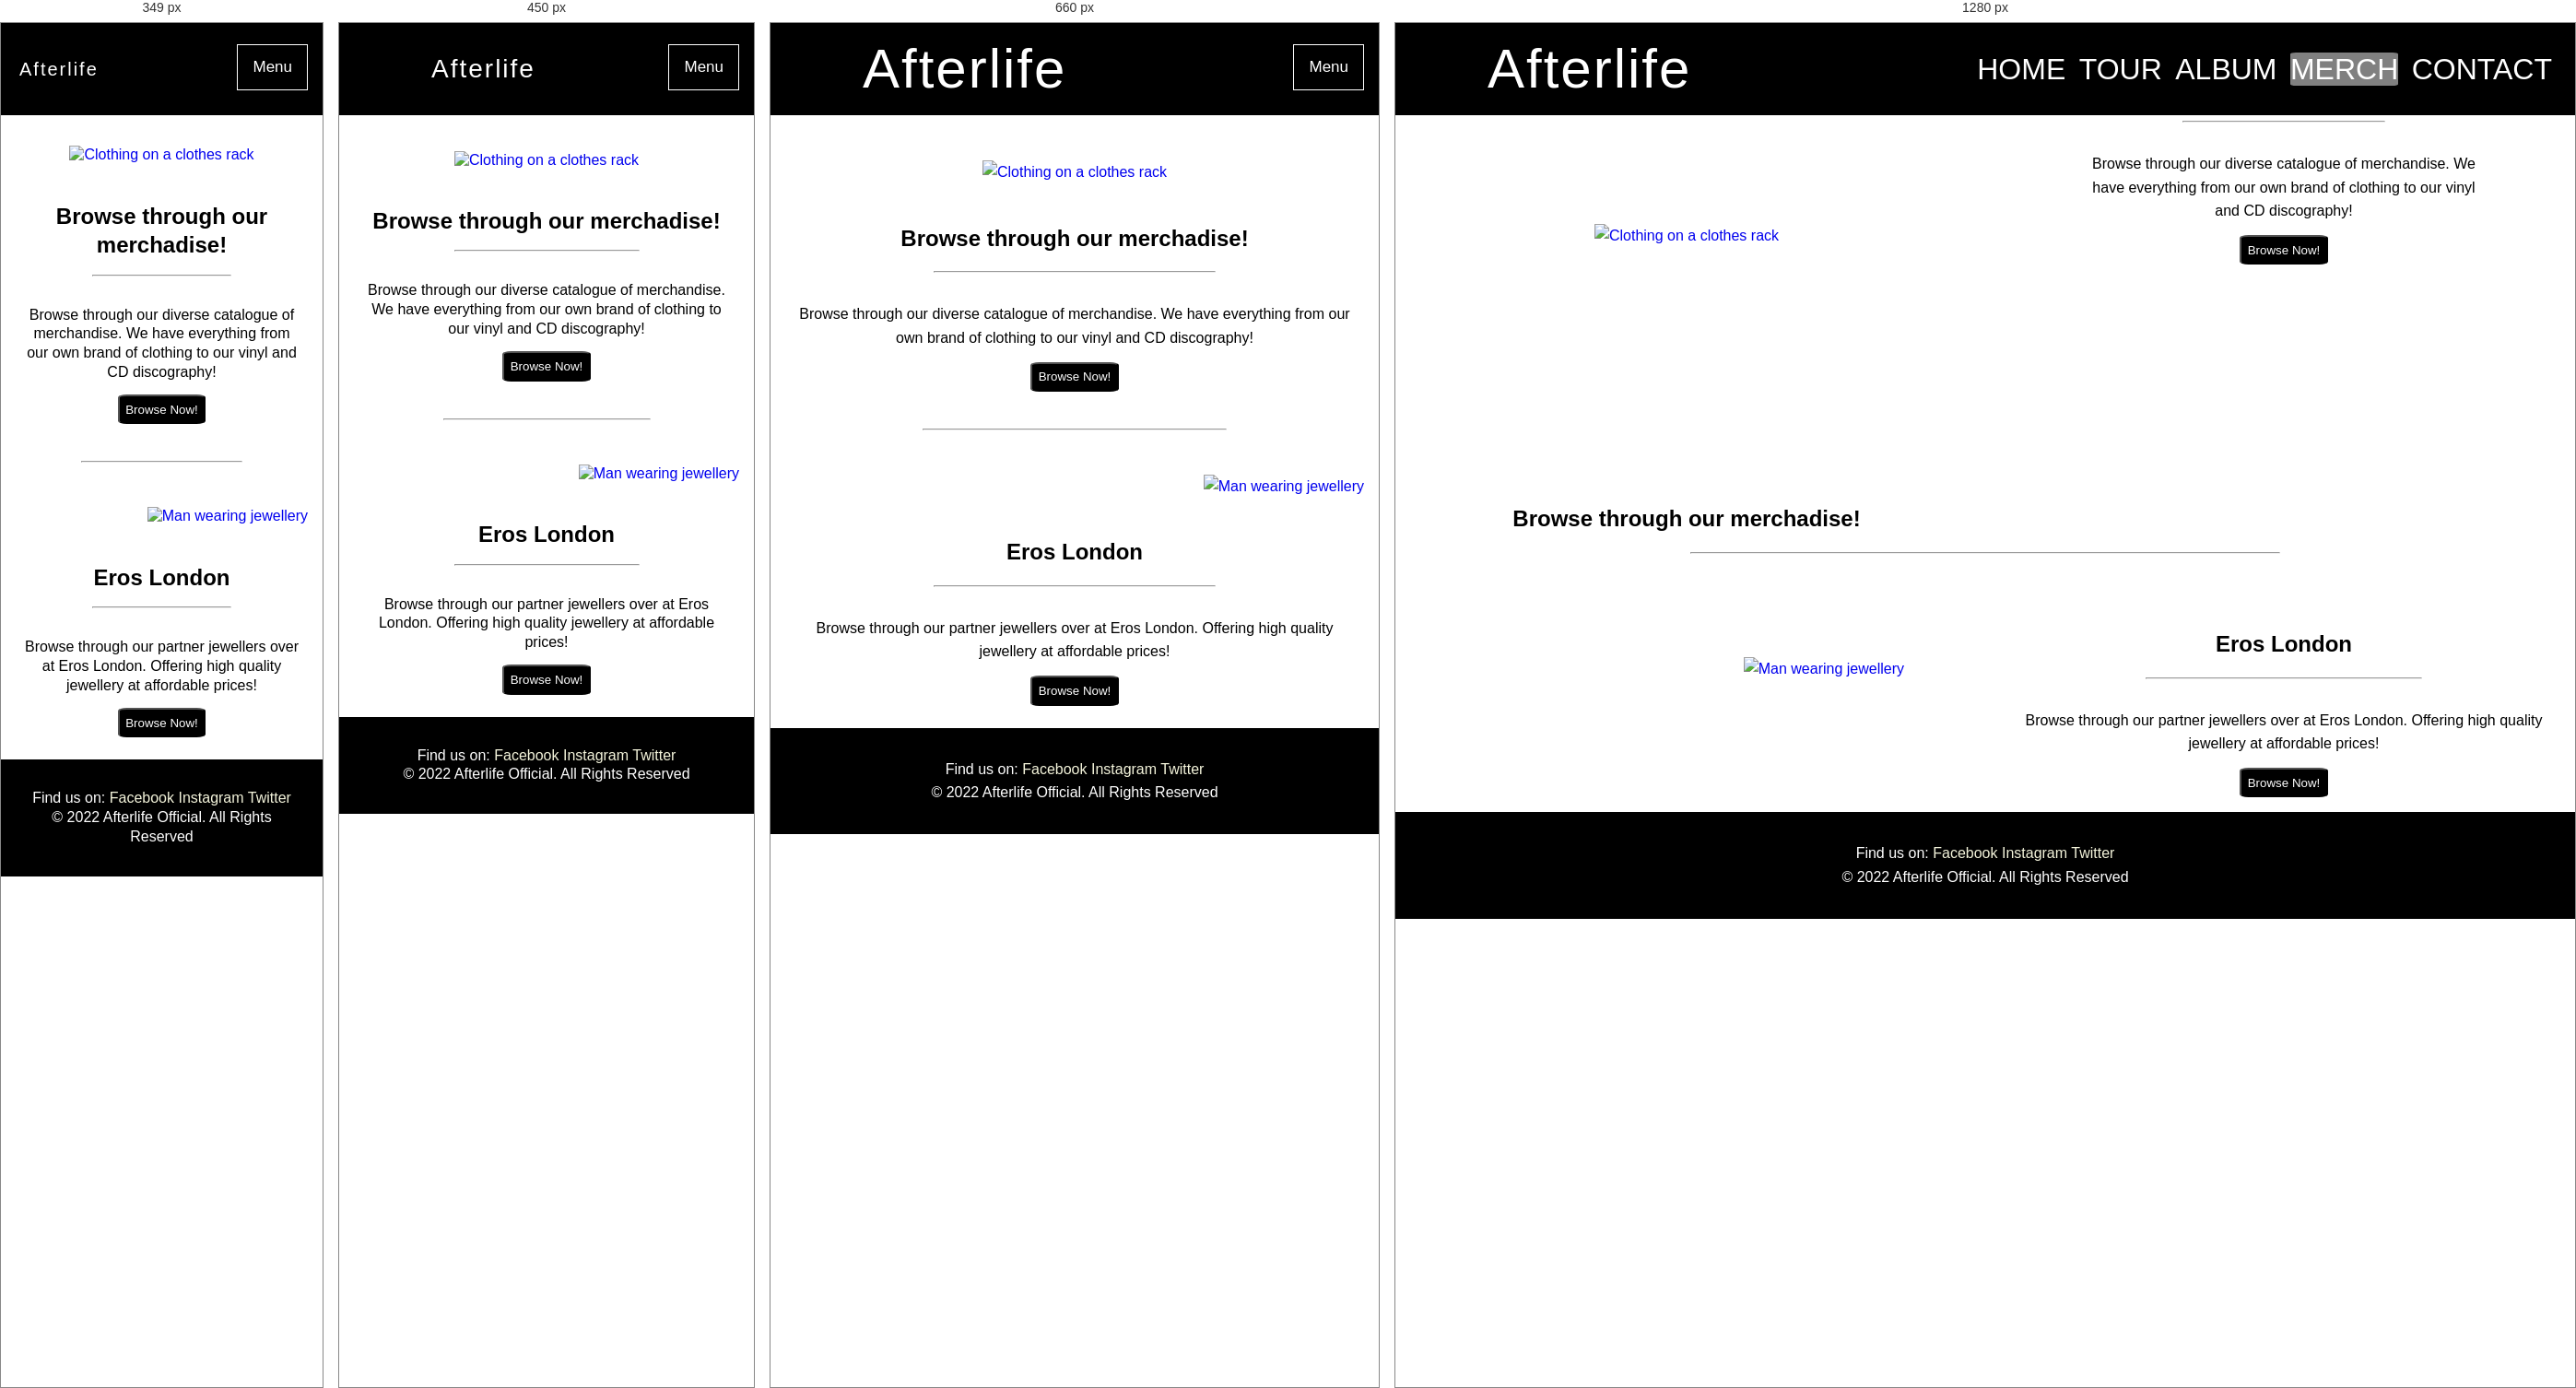
Rendered at 349 px, 450 px, 660 px and 1280 px, left to right.

<!-- file: afterlife-merch.html -->
<!DOCTYPE html>
<html lang="en">

<head>
    <meta charset="UTF-8">
    <meta http-equiv="X-UA-Compatible" content="IE=edge">
    <meta name="viewport" content="width=device-width, initial-scale=1.0">
    <meta name="description" content="Afterlife Irish band website">
    <meta name="keywords" content="music, irish, live music, concerts, rock music">

    <link rel="stylesheet" href="assets/css/style.css">
    <title>Afterlife</title>


</head>

<body>
    <header id="merch"></header>
    <div>
        <!-- Navbar -->
        <nav class="navbar">
            <label class="logo">Afterlife</label>
            <ul>
                <!-- Links to other pages in navbar -->
                <li> <a href="index.html" aria-label="Go to the home page">HOME</a></li>
                <li> <a href="afterlife-tour.html" aria-label="Go to the tour page">TOUR</a></li>
                <li> <a href="afterlife-album.html" aria-label="Go to the album page">ALBUM</a></li>
                <li> <a class="current" href="#merch" aria-label="Go to the top of the page">MERCH</a></li>
                <li><a href="afterlife-contact.html" aria-label="Go to the contact page">CONTACT</a></li>
            </ul>
            <!-- Dropdown menu -->
            <div class="dropdown">
                <button class="dropbtn">
                    Menu
                    <i class="fa fa-caret-down"></i>
                </button>
                <div class="dropdown-content">
                    <!-- Links in dropdown menu -->
                    <a href="index.html" aria-label="Go to the home page">HOME</a>
                    <a href="afterlife-tour.html" aria-label="Go to the tour page">TOUR</a>
                    <a href="afterlife-album.html" aria-label="Go to the album page">ALBUM</a>
                    <a href="afterlife-contact.html" aria-label="Go to the contact page">CONTACT</a>
                </div>
            </div>
        </nav>
    </div>
    <!-- Clothing -->
    <section>
        <div class="clothes">
            <div class="clothes-img">
                <!-- Clicking clothing image takes user to merchandise website -->
                <a href="https://www.redbubble.com/" target="_blank"> <img id="merch-img" src="assets/merch-img.jpg"
                        alt="Clothing on a clothes rack"></a>
            </div>

            <div class="clothes-info">
                <!-- Clothing information -->
                <h2>Browse through our merchadise!</h2>
                <hr>
                <p>Browse through our diverse catalogue of merchandise. We have everything from our own brand of
                    clothing to
                    our vinyl and CD discography!</p>
                <!-- Button takes user to merchandise website -->
                <button class="browse" onclick="window.location.href='https:www.redbubble.com';"> Browse Now!</button>
            </div>
        </div>
        <hr>
        <!-- Jewellery -->
        <div class="jewellery">

            <div class="jewel-img">
                <!-- Clicking jewellery image takes user to jewellery website -->
                <a href="https://eroslondon.co/" target="_blank"> <img id="eros-london" src="assets/eros-london.jpg"
                        alt="Man wearing jewellery"></a>
            </div>
            <!-- Jewellery information -->
            <div class="jewel-info">
                <h2>Eros London</h2>
                <hr>
                <p>Browse through our partner jewellers over at Eros London. Offering high quality jewellery at
                    affordable prices!</p>
                <!-- Button takes user to jewellery website -->
                <button class="browse" onclick="window.location.href='https:www.eros-london.co';">Browse Now!</button>
            </div>
        </div>

    </section>
    <!-- Footer with social media links -->
    <footer>
        <span>Find us on:</span>

        <a href="https://www.facebook.com" target="_blank" rel="noopener"
            aria-label="Find us on Facebook (link opens in a new tab)">Facebook</a>
        <a href="https://www.instagram.com" target="_blank" rel="noopener"
            aria-label="Find us on Instagram (link opens in a new tab)">Instagram</a>
        <a href="https://www.twitter.com" target="_blank" rel="noopener"
            aria-label="Find us on Twitter (link opens in a new tab)">Twitter</a>
        <p>© 2022 Afterlife Official. All Rights Reserved</p>
    </footer>

</body>

</html>

/* @media block from style.css */
@media (max-width:1000px) {
    nav ul {
        display: none;
    }
}

/* @media block from style.css */
@media (min-width:1001px) {
    .dropdown {
        display: none;
    }
}

/* @media block from style.css */
@media screen and (max-width: 1100px) {

    /* Album page */
    .album-frame,
    .album-info {
        display: block;
    }

    .album-frame {
        width: 100%;
        height: 100%;
        padding: none;
        margin: none;
    }

    .album-img {
        padding: 0;
        max-width: 100%;
        height: auto;
    }

    .album-info {
        margin: 0;
        text-align: center;
        float: none;
        width: 100%;
    }

    .album-info>h2 {
        padding: 0;
    }
}

/* @media block from style.css */
@media screen and (max-width: 1050px) {
    #cover-text-parent {
        display: none;
    }
}

/* @media block from style.css */
@media screen and (max-width:900px) {

    /* Tour page */
    .tour-info {
        width: 90%;
        left: 0;
    }

    /* contact */
    .contact-form {
        background-image: none;
        background-color: #ff7403;
    }

    #submitted {
        height: 500px;
    }
}

/* @media block from style.css */
@media screen and (max-width:770px) {


    /* Merch page */

    .clothes,
    .jewellery {
        column-count: 1;
    }

    .clothes-info,
    .jewel-info {
        margin: 1.5em;
        padding: 0;

    }

    #merch-img,
    #eros-london {
        max-width: 100%;
        padding: 1em;
    }

    /* contact page */
    form {

        margin: 10%;
        max-width: 80%;
    }
}

/* @media block from style.css */
@media screen and (max-width:550px) {
    body {
        line-height: 1.3;
    }

    label.logo {
        font-size: 28px;
    }

    /* Home page */
    form {
        max-width: 100%;
        margin: 0;
    }

    /* Tour page */
    .tour-info {
        width: 100%;
        margin: 0;
        left: 0;
    }


    /* Contact page */

    .contact-form {
        padding: 6.5em 0;
    }

}

/* @media block from style.css */
@media screen and (max-width:350px) {
    label.logo {
        padding-left: 1em;
        font-size: 20px;
    }

}